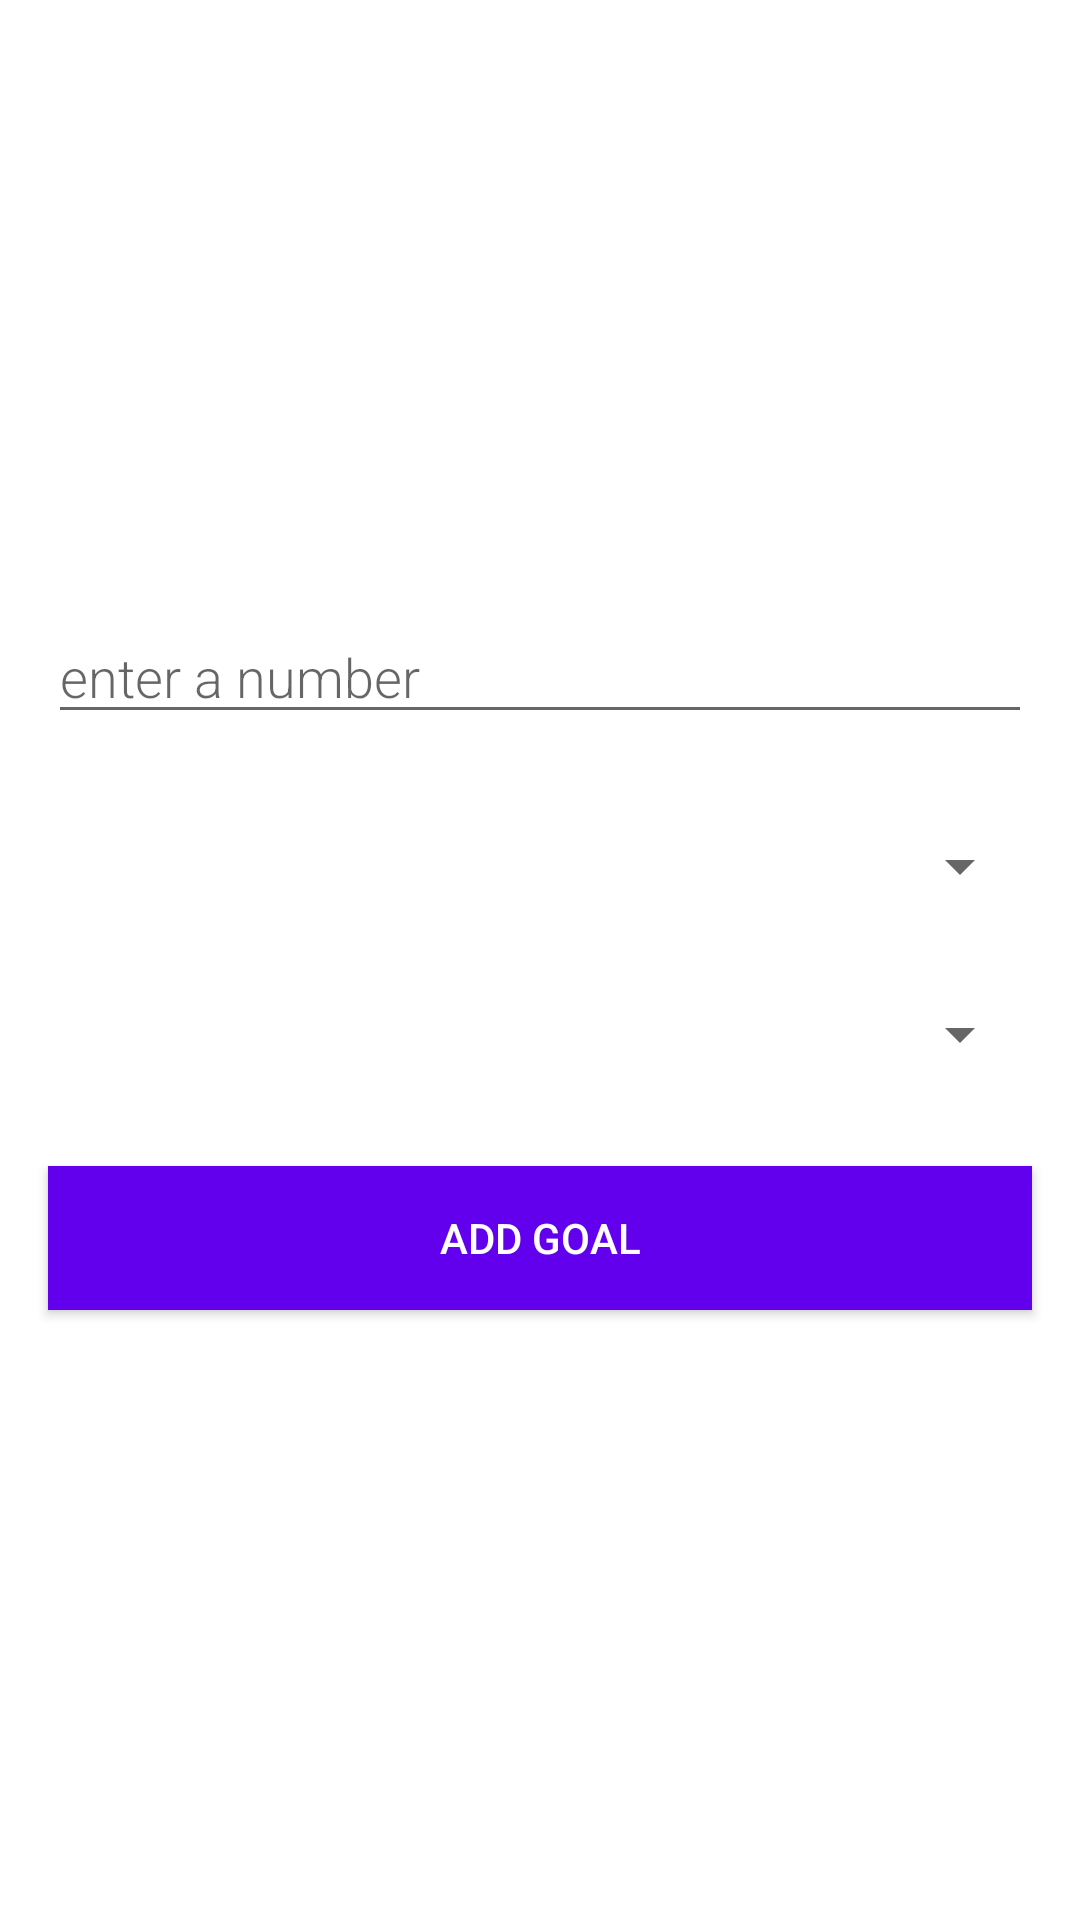

Reconstruct the res/layout file that produces this screen, plus the resources it refers to.
<!-- AndroidManifest.xml: application theme Theme.AuthorGenie4 -->
<!-- res/layout/activity_new_goal.xml -->
<?xml version="1.0" encoding="utf-8"?>
<androidx.constraintlayout.widget.ConstraintLayout xmlns:android="http://schemas.android.com/apk/res/android"
    xmlns:app="http://schemas.android.com/apk/res-auto"
    android:layout_width="match_parent"
    android:layout_height="match_parent">

    <LinearLayout
        android:layout_width="match_parent"
        android:layout_height="wrap_content"
        android:orientation="vertical"
        app:layout_constraintBottom_toBottomOf="parent"
        app:layout_constraintTop_toTopOf="parent">

        <EditText
            android:id="@+id/edit_goal_amount"
            android:layout_width="match_parent"
            android:layout_height="wrap_content"
            android:layout_margin="16dp"
            android:fontFamily="sans-serif-light"
            android:hint="@string/hint_new_goal"
            android:importantForAutofill="no"
            android:inputType="number"
            android:minHeight="@dimen/min_height"
            android:textSize="18sp" />

        <Spinner
            android:id="@+id/goal_type_spinner"
            android:layout_width="match_parent"
            android:layout_height="wrap_content"
            android:layout_margin="16dp"
            android:fontFamily="sans-serif-light"
            android:minHeight="@dimen/min_height"
            android:textSize="18sp" />

        <Spinner
            android:id="@+id/goal_duration_spinner"
            android:layout_width="match_parent"
            android:layout_height="wrap_content"
            android:layout_margin="16dp"
            android:textSize="18sp" />

        <Button
            android:id="@+id/button_submit_goal"
            android:layout_width="match_parent"
            android:layout_height="wrap_content"
            android:layout_margin="@dimen/big_padding"
            android:background="@color/design_default_color_primary"
            android:text="@string/submit"
            android:textColor="@color/white" />

    </LinearLayout>
</androidx.constraintlayout.widget.ConstraintLayout>
<!-- resources referenced by this layout -->
<resources>
  <color name="white">#FFFFFFFF</color>
  <dimen name="big_padding">16dp</dimen>
  <dimen name="min_height">12dp</dimen>
  <string name="hint_new_goal">enter a number</string>
  <string name="submit">Add Goal</string>
  <style name="Theme.AuthorGenie4" parent="Theme.MaterialComponents.DayNight.NoActionBar">
          
          <item name="colorPrimary">@color/teal_200</item>
          <item name="colorPrimaryVariant">@color/teal_700</item>
          <item name="colorOnPrimary">@color/black</item>
          
          <item name="colorSecondary">@color/purple_light</item>
          <item name="colorSecondaryVariant">@color/purple_dark</item>
          <item name="colorOnSecondary">@color/white</item>
          
          <item name="android:statusBarColor">@color/purple_dark</item>
          <item name="android:navigationBarColor">@android:color/transparent</item>
  
      </style>
  <color name="teal_200">#FF03DAC5</color>
  <color name="teal_700">#FF018786</color>
  <color name="black">#FF000000</color>
  <color name="purple_light">#FFBB86FC</color>
  <color name="purple_dark">#4B3268</color>
</resources>
